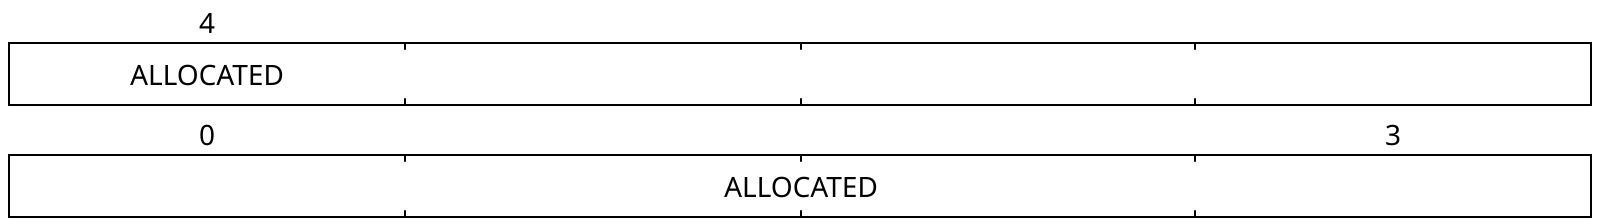

The bit-field diagram above was drawn with WaveDrom. Write its source.

{
    reg: [
        { bits: 5, name: "ALLOCATED" },
    ],
    config: {
        lanes: 2,
        bits: 8,
        vflip: true,
    }
}